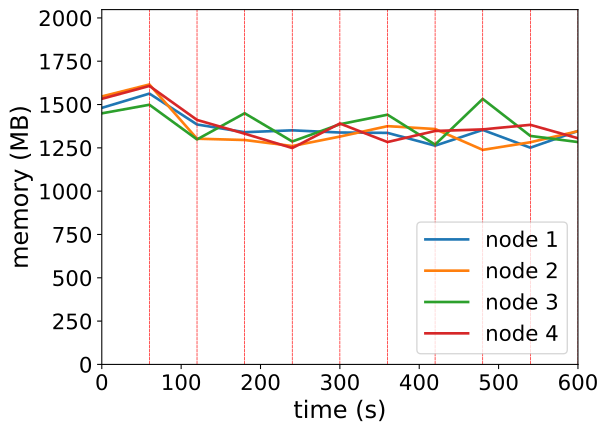

The data file committed next to this chart (first rows):
timestamp, ppgcc-m02_pod_amount, ppgcc-m02_memory, ppgcc-m02_cpu, ppgcc-m03_pod_amount, ppgcc-m03_memory, ppgcc-m03_cpu, ppgcc-m04_pod_amount, ppgcc-m04_memory, ppgcc-m04_cpu, ppgcc-m05_pod_amount, ppgcc-m05_memory, ppgcc-m05_cpu
0, 10, 1516412, 582999354, 10, 1583936, 719283565, 10, 1483976, 549052104, 10, 1569888, 722871124
60, 10, 1600760, 567260781, 10, 1654556, 722686900, 10, 1534796, 548641669, 10, 1645920, 718937931
120, 5, 1418040, 721819028, 6, 1334060, 761936484, 6, 1329800, 617979154, 5, 1445052, 761797836
180, 8, 1372500, 685029220, 9, 1326424, 762312473, 9, 1484504, 866088157, 10, 1363692, 776946513
240, 5, 1383588, 546064507, 6, 1290784, 841762125, 6, 1317672, 864313846, 7, 1278900, 748089086
300, 9, 1370652, 834026709, 10, 1346620, 940771115, 10, 1419576, 621745069, 8, 1423848, 649696359
360, 7, 1368540, 565396600, 5, 1408264, 694658335, 4, 1475940, 988765664, 6, 1314420, 696537881
420, 9, 1293036, 719798480, 9, 1391368, 813747129, 9, 1299192, 910871282, 8, 1379760, 691772903
480, 8, 1385964, 804464569, 5, 1268080, 700435162, 8, 1569256, 772868326, 7, 1389132, 656357093
540, 5, 1280908, 760361659, 7, 1313112, 535430400, 8, 1350532, 960065347, 8, 1416060, 780988183
600, 6, 1379776, 755762405, 9, 1378716, 654628387, 6, 1314364, 670672632, 5, 1336852, 967004419
